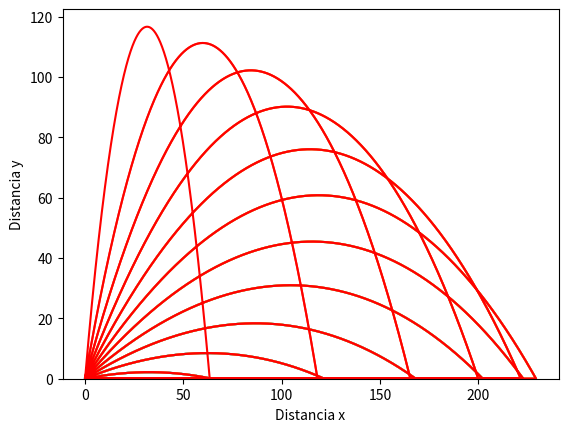

Reproduce this figure in Python.
#!/usr/bin/env python3
import numpy as np
import matplotlib.pyplot as plt

d, vis = .1,0.00149
ro = 1.22/4000. #fluido/esfera

''' Reinolds Esfera '''

def Cd(v):
    Re=float(v*d/vis)
    if Re<=0.0:
        return 0.0 
    elif Re>0.0 and Re<=1.:
        return 24.0/Re
    elif Re>1.0 and Re<=400.0:
        return 24.0/(Re**0.646)
    elif Re>400 and Re<=3e5:
        return 0.5
    elif Re>3e5 and Re<=2e6:
        return 3.66e-4*Re**0.4275
    elif Re>2e6:
        return 0.18

''' Fuerzas en X e Y '''

def f(r,t):
	ro = 1.22/4000. #fluido/esfera
	A = 1+(ro/2)
	B = (1-ro)*9.8
	C = (3*ro)/(4*d)
	x = r[0]
	y = r[1]
	z = r[2]
	w = r[3]
	vfx,vfy=Vv[0],Vv[1]
	vx = z-vfx
	vy = w-vfy
	v=np.sqrt((vx)**2+(vy)**2)
	fx = z
	fy = w
	fz =  -(C*vx*v*Cd(vx))/A
	fw =  -(B+(C*vy*v*Cd(vy)))/A
	return np.array([fx,fy,fz,fw],float)

Vv=[10.0,10.0]
ve = 50.#velocidad lansamiento
h=.001
tpoints = np.arange(0,20,h)
xpoints = []
ypoints = []
zpoints = []
wpoints = []
rad = np.arange(1,12.)*np.pi/24
degrees = np.degrees(rad)
fig1 = plt.figure()
ax1 = fig1.add_subplot(111)
number_of_plots=len(rad)
colors=plt.cm.rainbow(np.linspace(0,1,number_of_plots))
for i,c in zip(range(len(rad)),colors):
	ange = rad[i]
	angulo = degrees[i]
	r = np.array([0.,0.,(ve*np.cos(ange)),(ve*np.sin(ange))],float)
	for t in tpoints:
		xpoints.append(r[0])
		ypoints.append(r[1])
		zpoints.append(r[2])
		wpoints.append(r[3])
		k1 = h*f(r,t)
		k2 = h*f(r+0.5*k1,t+0.5*h)
		k3 = h*f(r+0.5*k2,t+0.5*h)
		k4 = h*f(r+k3,t+h)
		r +=(k1+2*k2+2*k3+k4)/6
		if(r[1]<0):
			break
	plt.plot(xpoints,ypoints,color=c)
	#legend(f'{angulo:.1f}')
	#print(colors[i])
	#,color=colors[i])
#plt.legend(loc='best')
plt.xlabel("Distancia x")
plt.ylabel("Distancia y")
plt.ylim(0,)
plt.show()